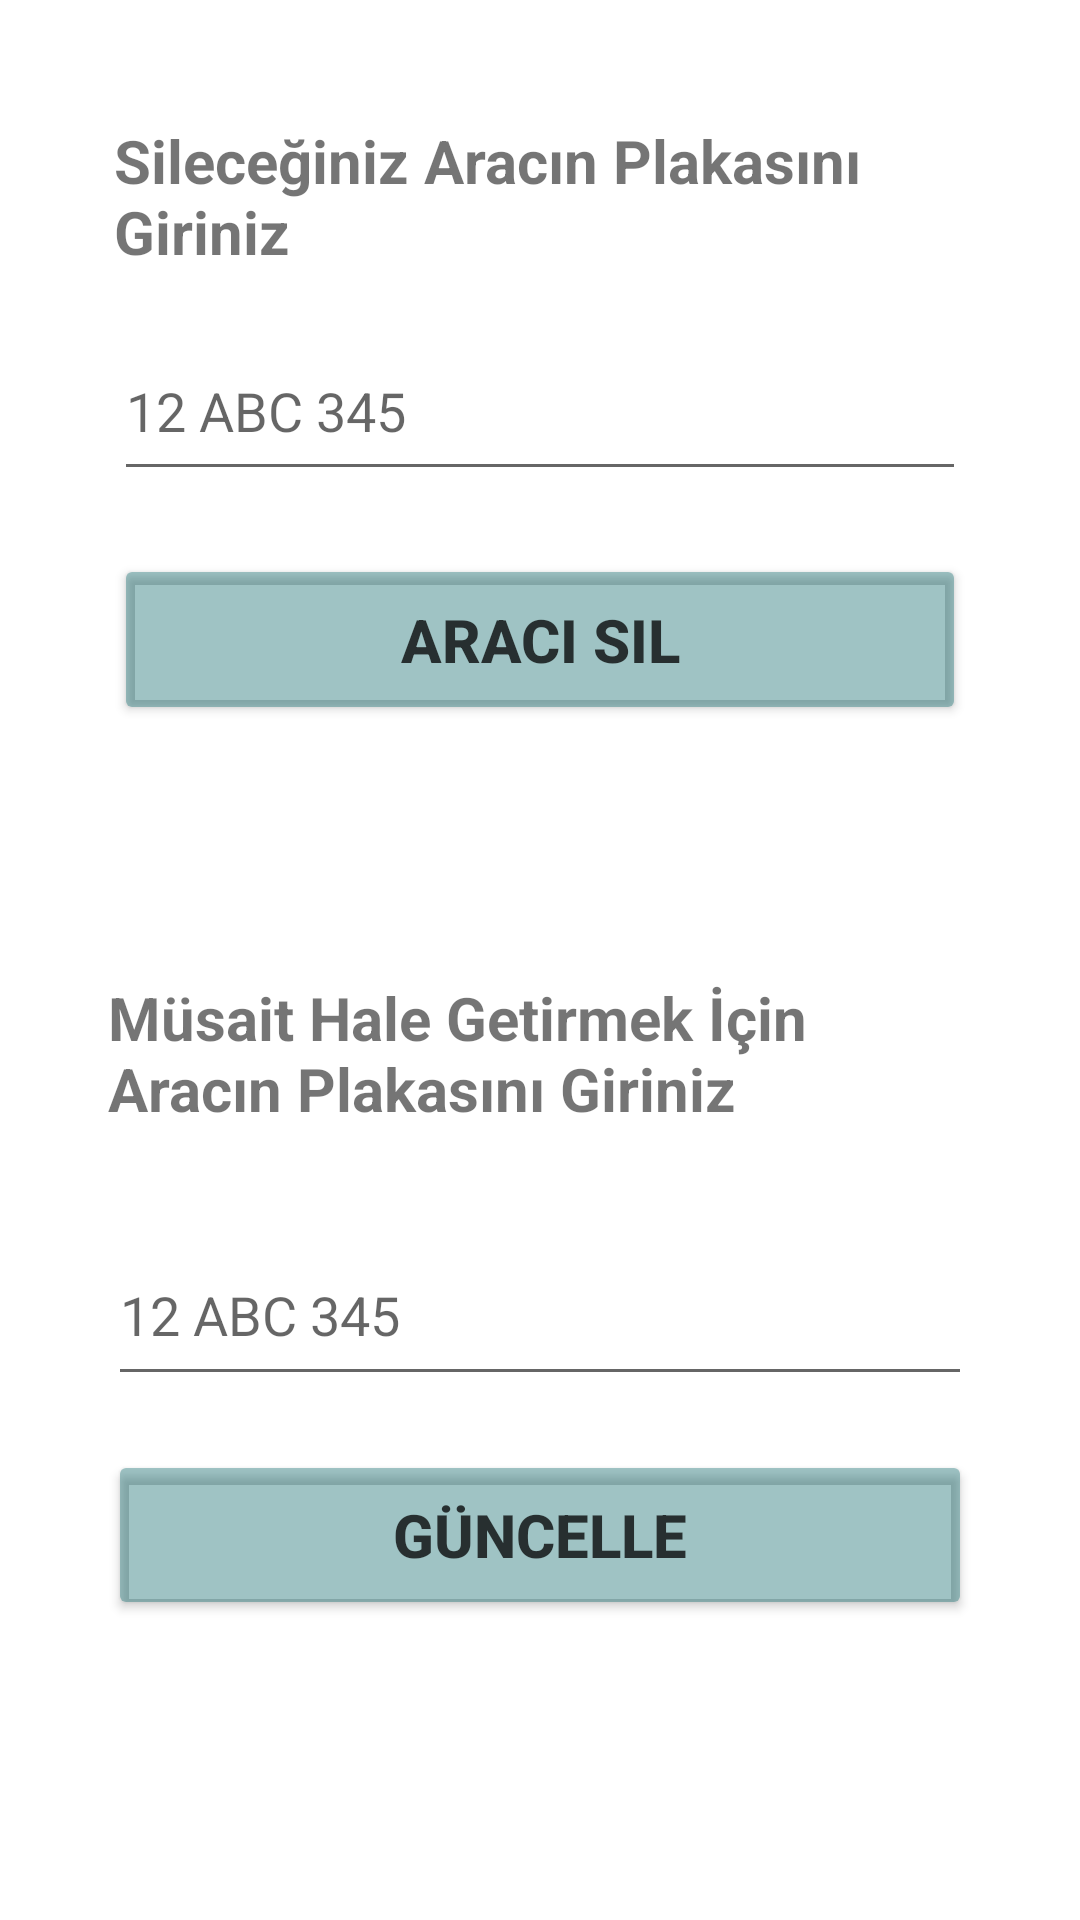

Here is an Android app screen rendered from its layout file. Give the layout XML and the strings, colors and styles it references.
<!-- AndroidManifest.xml: application theme Theme.VehicleRegistrationAndSelectionProject -->
<!-- res/layout/fragment_admin_delete_vehicle.xml -->
<?xml version="1.0" encoding="utf-8"?>
<androidx.constraintlayout.widget.ConstraintLayout xmlns:android="http://schemas.android.com/apk/res/android"
    xmlns:app="http://schemas.android.com/apk/res-auto"
    xmlns:tools="http://schemas.android.com/tools"
    android:layout_width="match_parent"
    android:layout_height="match_parent"
    tools:context=".AdminDeleteVehicleFragment">

    <TextView
        android:id="@+id/deletedVehicleTextView"
        android:layout_width="0dp"
        android:layout_height="0dp"
        android:layout_marginStart="38dp"
        android:layout_marginTop="40dp"
        android:layout_marginEnd="38dp"
        android:layout_marginBottom="10dp"
        android:text="Sileceğiniz Aracın Plakasını Giriniz"
        android:textSize="20sp"
        android:textStyle="bold"
        app:layout_constraintBottom_toTopOf="@+id/vehicleToDeleteEditText"
        app:layout_constraintEnd_toEndOf="parent"
        app:layout_constraintStart_toStartOf="parent"
        app:layout_constraintTop_toTopOf="parent" />

    <TextView
        android:id="@+id/updateVehicleTextView"
        android:layout_width="0dp"
        android:layout_height="0dp"
        android:layout_marginStart="36dp"
        android:layout_marginEnd="36dp"
        android:layout_marginBottom="26dp"
        android:text="Müsait Hale Getirmek İçin Aracın Plakasını Giriniz"
        android:textSize="20sp"
        android:textStyle="bold"
        app:layout_constraintBottom_toTopOf="@+id/vehicleToUpdateEditText2"
        app:layout_constraintEnd_toEndOf="parent"
        app:layout_constraintStart_toStartOf="parent"
        app:layout_constraintTop_toBottomOf="@+id/vehicleDeleteButton" />

    <EditText
        android:id="@+id/vehicleToDeleteEditText"
        android:layout_width="0dp"
        android:layout_height="0dp"
        android:layout_marginStart="38dp"
        android:layout_marginEnd="38dp"
        android:layout_marginBottom="21dp"
        android:ems="10"
        android:hint="12 ABC 345"
        android:inputType="textPersonName"
        app:layout_constraintBottom_toTopOf="@+id/vehicleDeleteButton"
        app:layout_constraintEnd_toEndOf="parent"
        app:layout_constraintStart_toStartOf="parent"
        app:layout_constraintTop_toBottomOf="@+id/deletedVehicleTextView" />

    <EditText
        android:id="@+id/vehicleToUpdateEditText2"
        android:layout_width="0dp"
        android:layout_height="0dp"
        android:layout_marginBottom="18dp"
        android:ems="10"
        android:hint="12 ABC 345"
        android:inputType="textPersonName"
        app:layout_constraintBottom_toTopOf="@+id/vehicleUpdateButton"
        app:layout_constraintEnd_toEndOf="@+id/vehicleUpdateButton"
        app:layout_constraintStart_toStartOf="@+id/vehicleUpdateButton"
        app:layout_constraintTop_toBottomOf="@+id/updateVehicleTextView" />

    <Button
        android:id="@+id/vehicleUpdateButton"
        android:layout_width="0dp"
        android:layout_height="0dp"
        android:layout_marginStart="36dp"
        android:layout_marginEnd="36dp"
        android:layout_marginBottom="100dp"
        android:backgroundTint="#60006064"
        android:onClick="deleteVehicle"
        android:text="Güncelle"
        android:textAlignment="center"
        android:textColor="#C1000000"
        android:textSize="20sp"
        android:textStyle="bold"
        app:layout_constraintBottom_toBottomOf="parent"
        app:layout_constraintEnd_toEndOf="parent"
        app:layout_constraintHorizontal_bias="0.0"
        app:layout_constraintStart_toStartOf="parent"
        app:layout_constraintTop_toBottomOf="@+id/vehicleToUpdateEditText2" />

    <Button
        android:id="@+id/vehicleDeleteButton"
        android:layout_width="0dp"
        android:layout_height="0dp"
        android:layout_marginStart="38dp"
        android:layout_marginEnd="38dp"
        android:layout_marginBottom="84dp"
        android:backgroundTint="#60006064"
        android:onClick="deleteVehicle"
        android:text="Aracı Sil"
        android:textAlignment="center"
        android:textColor="#C1000000"
        android:textSize="20sp"
        android:textStyle="bold"
        app:layout_constraintBottom_toTopOf="@+id/updateVehicleTextView"
        app:layout_constraintEnd_toEndOf="parent"
        app:layout_constraintStart_toStartOf="parent"
        app:layout_constraintTop_toBottomOf="@+id/vehicleToDeleteEditText" />
</androidx.constraintlayout.widget.ConstraintLayout>
<!-- resources referenced by this layout -->
<resources>
  <style name="Theme.VehicleRegistrationAndSelectionProject" parent="Theme.MaterialComponents.DayNight.DarkActionBar">
          
          <item name="colorPrimary">@color/purple_500</item>
          <item name="colorPrimaryVariant">@color/purple_700</item>
          <item name="colorOnPrimary">@color/white</item>
          
          <item name="colorSecondary">@color/teal_200</item>
          <item name="colorSecondaryVariant">@color/teal_700</item>
          <item name="colorOnSecondary">@color/black</item>
          
          <item name="android:statusBarColor">?attr/colorPrimaryVariant</item>
          
      </style>
  <!-- not gathered from this repository: default colours our renderer supplied (Android Studio template values) -->
  <color name="purple_500">#FF6200EE</color>
  <color name="purple_700">#FF3700B3</color>
  <color name="teal_200">#FF03DAC5</color>
  <color name="teal_700">#FF018786</color>
  <color name="black">#FF000000</color>
  <color name="white">#FFFFFFFF</color>
</resources>
